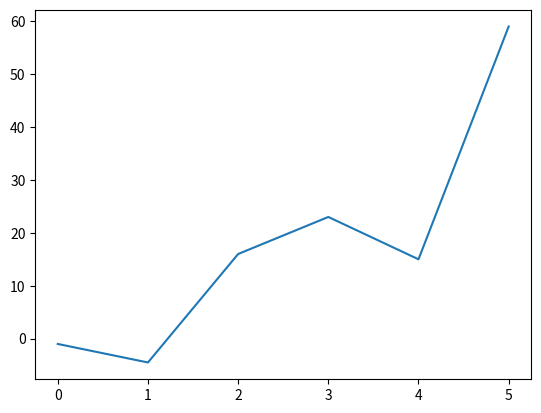
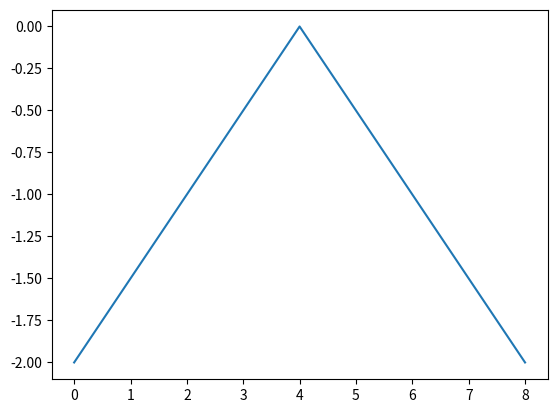
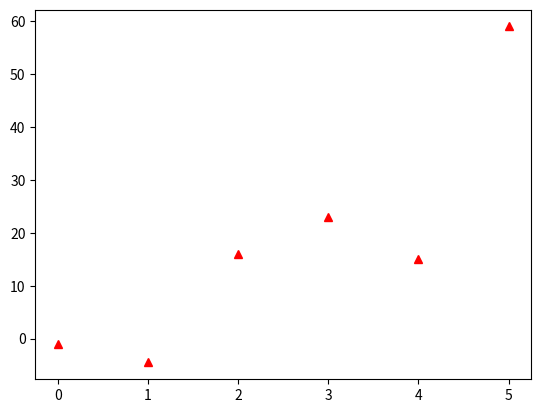
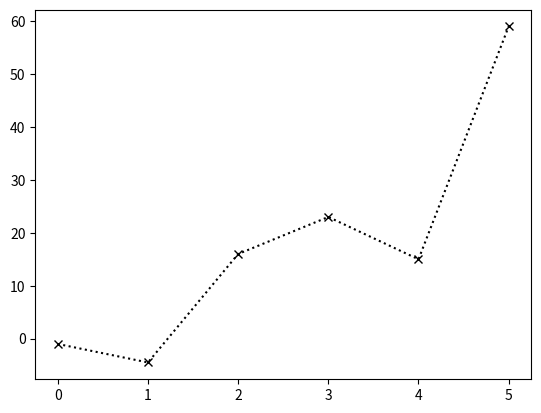
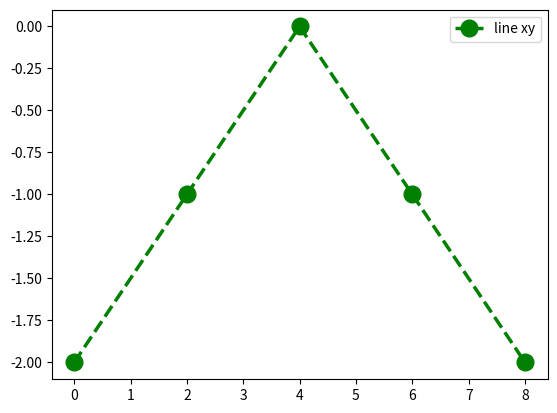
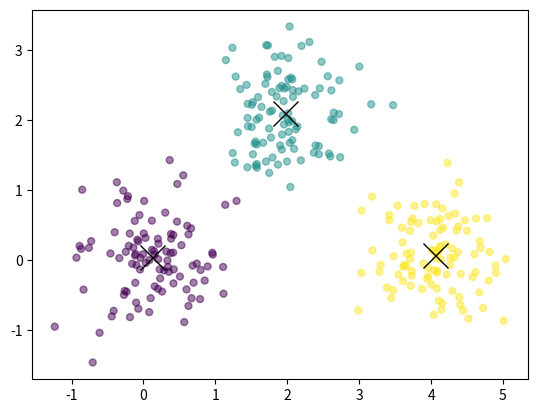
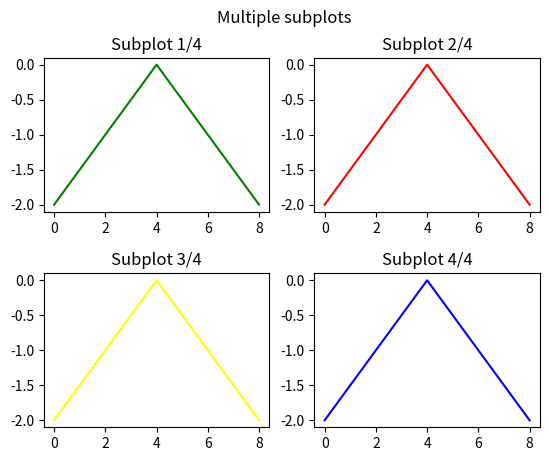
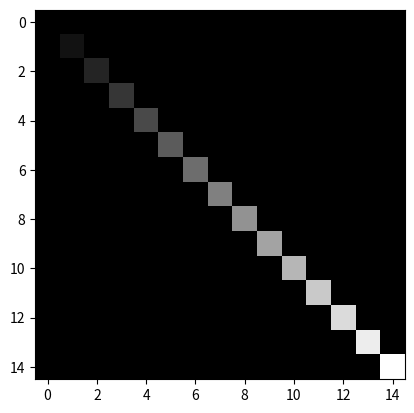

Write Python code to recreate these figures, in order.
import matplotlib.pyplot as plt
import numpy as np

# Plot einer Liste von y-Werte (x-Werte implizit über Indizes)
plt.figure("Plotten einer Liste von y-Werte")
plt.plot([-1, -4.5, 16, 23, 15, 59])

# Plot von (x,y)-Punkten mittels zwei Listen
xs = [0, 2, 4, 6, 8]
ys = [-2, -1, 0, -1, -2]
plt.figure("Plotten von (x,y)-Punkten mittels zwei Listen")
plt.plot(xs, ys)

# Plot Formartierung
plt.figure("Plot-Formatierung über Format-Parameter '^r'")
plt.plot([-1, -4.5, 16, 23, 15, 59], '^r')

plt.figure("Plot-Formatierung über Format-Parameter 'x:k'")
plt.plot([-1, -4.5, 16, 23, 15, 59], 'x:k')

plt.figure("Plot-Formatierung über Argumente, mit Legende")
plt.plot(xs, ys, color='green', marker='o', linestyle='dashed', linewidth=2.5, markersize=12, label='line xy')
plt.legend()

# Scatter plot
num_points = 300
points_a = np.random.normal(0.0, 0.5, size=(num_points // 3, 2))                     # [100, 2]
points_b = np.random.normal(2.0, 0.5, size=(num_points // 3, 2))                     # [100, 2]
points_c = np.random.normal(4.0, 0.5, size=(num_points // 3, 2)) - np.array([0, 4])  # [100, 2]
points = np.concatenate([points_a, points_b, points_c], axis=0)                      # [300, 2]
centroid_a = np.mean(points_a, axis=0)                                               # [2]
centroid_b = np.mean(points_b, axis=0)                                               # [2]
centroid_c = np.mean(points_c, axis=0)                                               # [2]
centroids = np.stack([centroid_a, centroid_b, centroid_c], axis=0)                   # [3, 2]
colors = np.repeat([0, 1, 2], num_points // 3)                                       # [300]
plt.figure("Scatter Plot")
plt.scatter(points[:, 0], points[:, 1], c=colors, s=25, alpha=0.5)
plt.plot(centroids[:, 0], centroids[:, 1], marker='x', markersize=18, markeredgecolor="black", linestyle="None")

# Mehrere subplots
plt.figure("Mehrere Plots")
colors = ['green', 'red', 'yellow', 'blue']
plt.suptitle("Multiple subplots")
for i, c in enumerate(colors):
    plt.subplot(2, 2, i+1)
    plt.plot(xs, ys, color=c)
    plt.title(f"Subplot {i+1}/4")
plt.subplots_adjust(hspace=0.4)


# Bilder anzeigen
def samplemat(dims):
    aa = np.zeros(dims)
    for i in range(min(dims)):
        aa[i, i] = i
    return aa


plt.figure("Bild anzeigen")
plt.imshow(samplemat((15, 15)))
plt.gray()

# Display the figures
plt.show()
